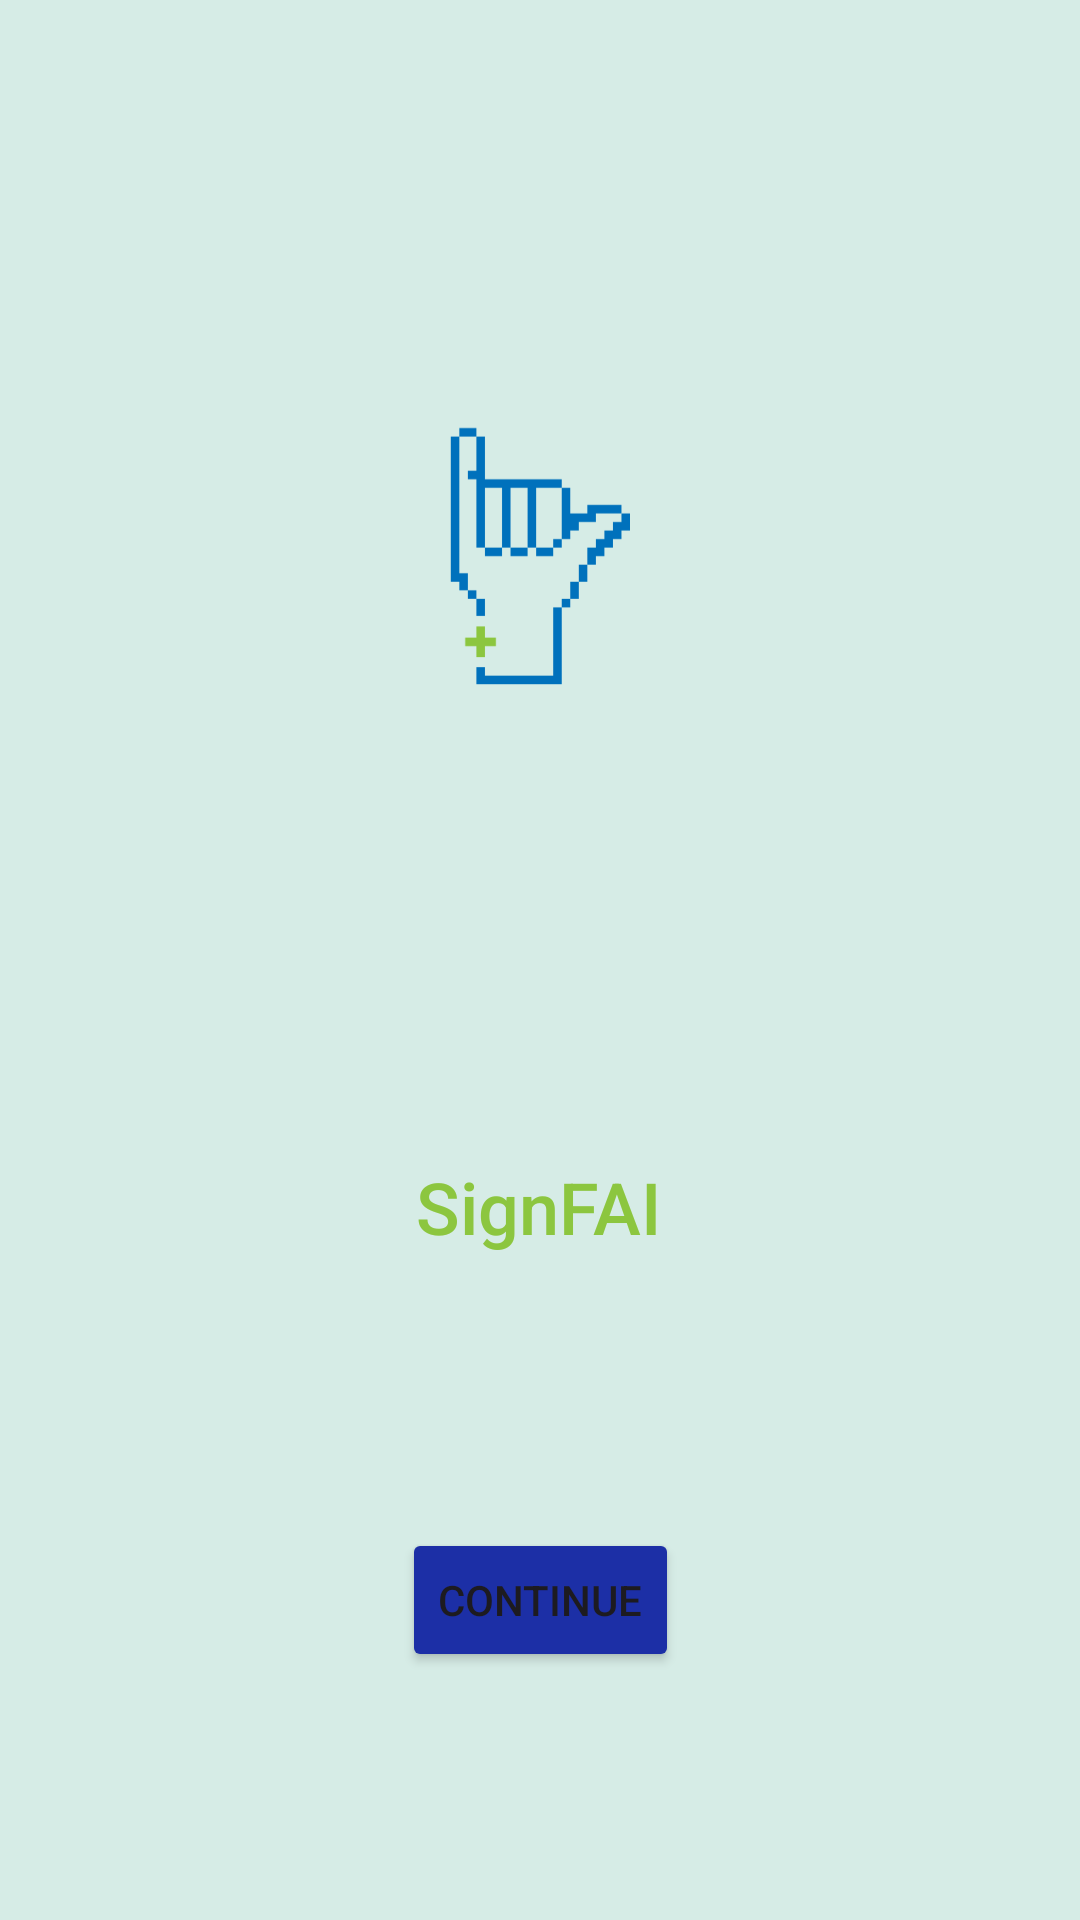

Produce the Android XML layout that renders to this screen, including the resource entries it uses.
<!-- AndroidManifest.xml: application theme Theme.SpringTrainingProject2 -->
<!-- res/layout/activity_main.xml -->
<?xml version="1.0" encoding="utf-8"?>
<androidx.constraintlayout.widget.ConstraintLayout
    xmlns:android="http://schemas.android.com/apk/res/android"
    xmlns:app="http://schemas.android.com/apk/res-auto"
    xmlns:tools="http://schemas.android.com/tools"
    android:layout_width="match_parent"
    android:layout_height="match_parent"
    android:background="@color/light_blue">


    <ImageView
        android:id="@+id/app_logo"
        android:layout_width="346dp"
        android:layout_height="294dp"
        android:layout_marginTop="68dp"
        android:contentDescription="@string/app_logo"
        android:src="@drawable/iconsignfai"
        app:layout_constraintEnd_toEndOf="parent"
        app:layout_constraintHorizontal_bias="0.492"
        app:layout_constraintStart_toStartOf="parent"
        app:layout_constraintTop_toTopOf="parent" />

    <TextView
        android:id="@+id/app_name"
        android:layout_width="wrap_content"
        android:layout_height="wrap_content"
        android:layout_marginTop="24dp"
        android:fontFamily="sans-serif-medium"
        android:text="@string/app_name"
        android:textColor="@color/green"
        android:textSize="24sp"
        app:layout_constraintEnd_toEndOf="parent"
        app:layout_constraintHorizontal_bias="0.498"
        app:layout_constraintStart_toStartOf="parent"
        app:layout_constraintTop_toBottomOf="@+id/app_logo" />

    <Button
        android:id="@+id/continue_button"
        android:layout_width="wrap_content"
        android:layout_height="wrap_content"
        android:layout_marginTop="24dp"
        android:layout_marginBottom="16dp"
        android:backgroundTint="@color/dark_blue"
        android:text="@string/continue_button"
        app:layout_constraintBottom_toBottomOf="parent"
        app:layout_constraintEnd_toEndOf="parent"
        app:layout_constraintStart_toStartOf="parent"
        app:layout_constraintTop_toBottomOf="@+id/app_name" />


</androidx.constraintlayout.widget.ConstraintLayout>
<!-- resources referenced by this layout -->
<resources>
  <color name="dark_blue">#1C2FA6</color>
  <color name="green">#8CC63F</color>
  <color name="light_blue">#D6ECE6</color>
  <!-- drawable iconsignfai: png bitmap (drawable, 7919 bytes) -->
  <string name="app_logo">App logo</string>
  <string name="app_name">SignFAI </string>
  <string name="continue_button">Continue</string>
  <style name="Theme.SpringTrainingProject2" parent="Base.Theme.SpringTrainingProject2" />
  <style name="Base.Theme.SpringTrainingProject2" parent="Theme.Material3.DayNight.NoActionBar">
          
          
      </style>
</resources>
